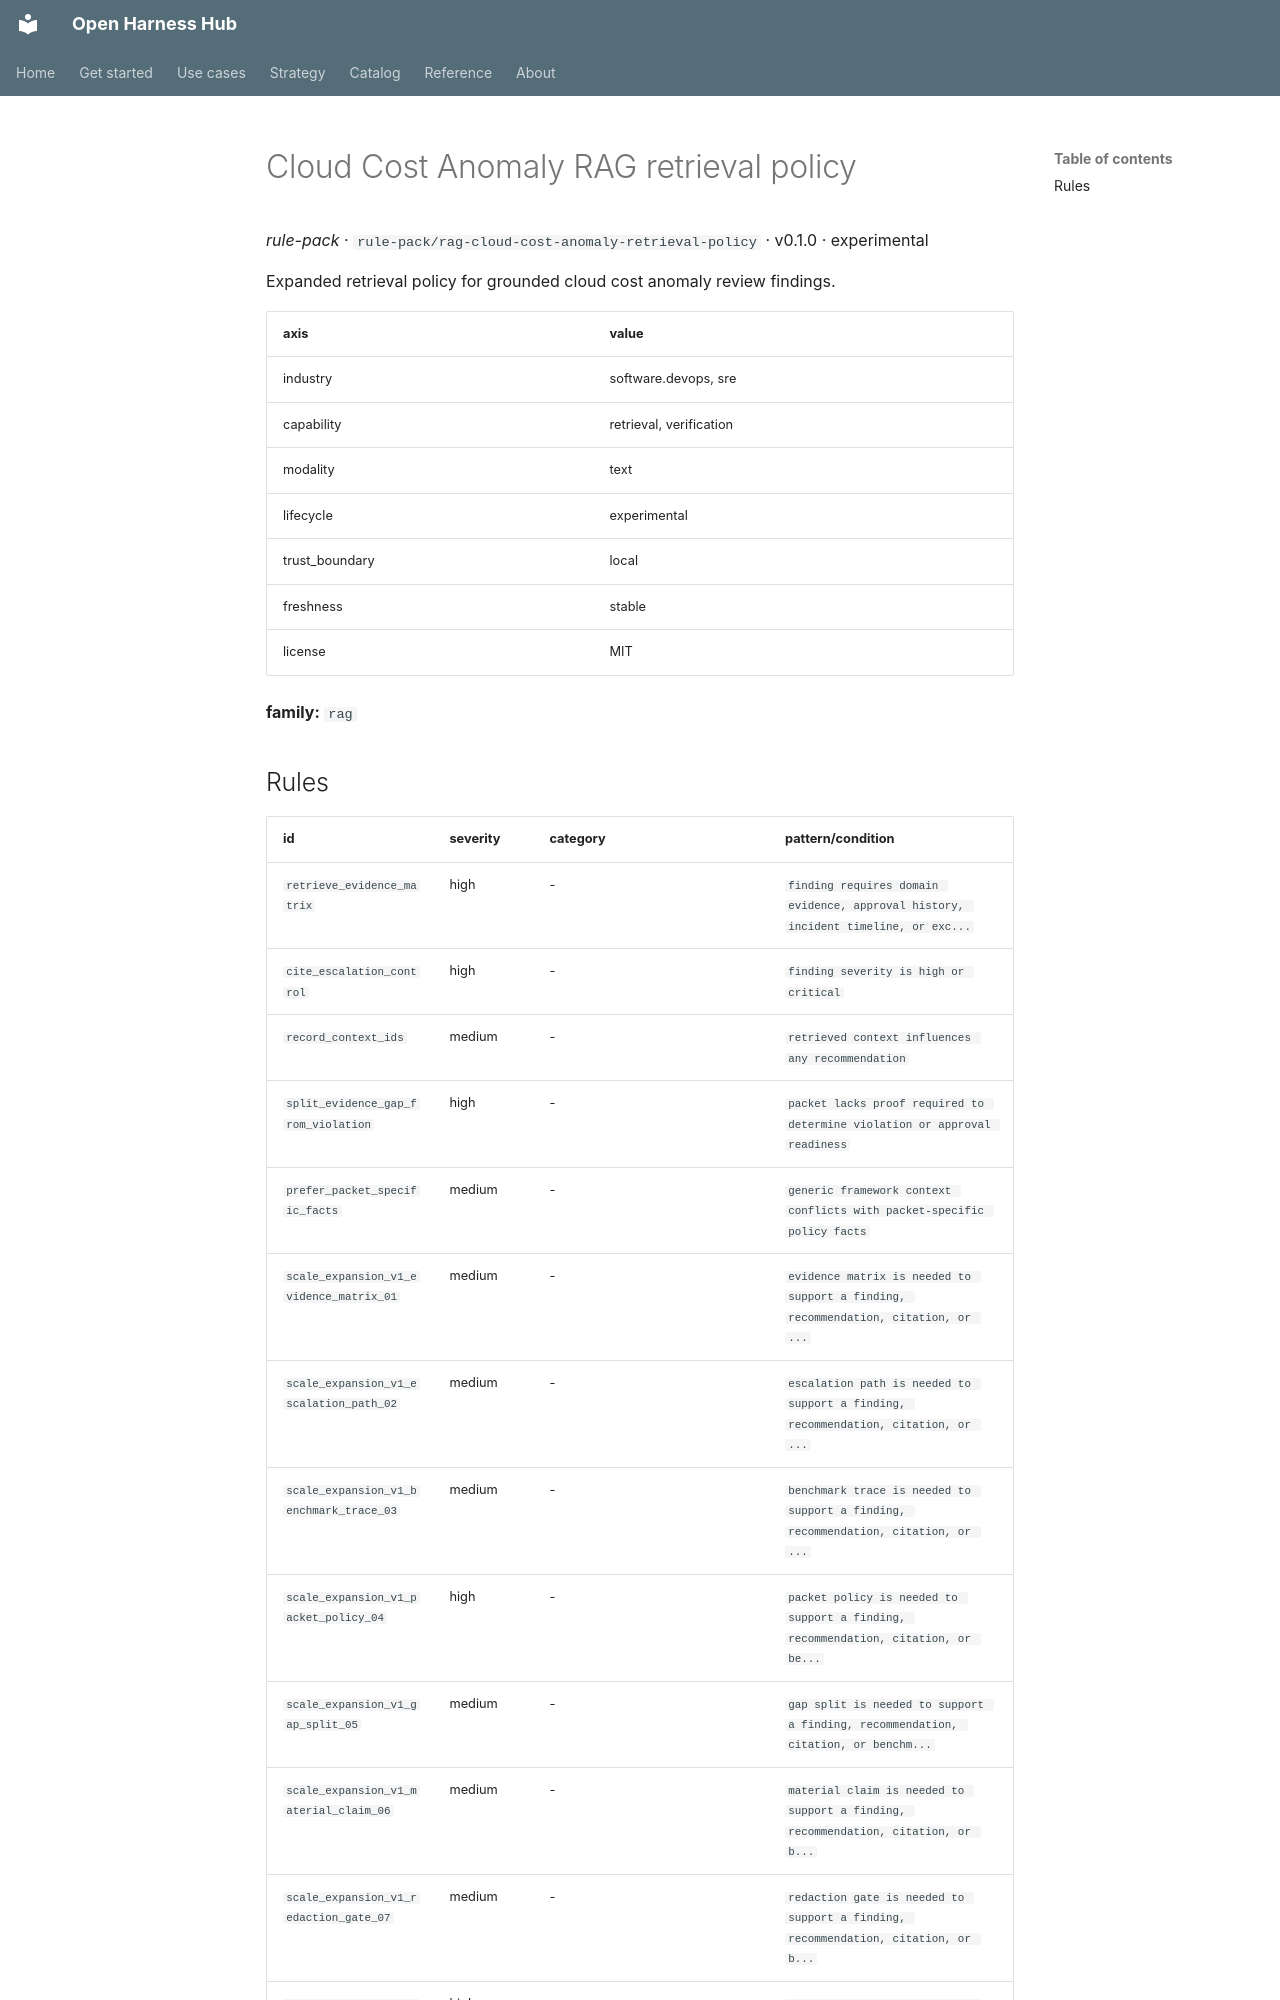

repository: Amarel-Taylor-Scott/open-harness-hub · page: catalog/rule-pack_rag-cloud-cost-anomaly-retrieval-policy/index.html · generator: mkdocs

# Cloud Cost Anomaly RAG retrieval policy

*rule-pack* · `rule-pack/rag-cloud-cost-anomaly-retrieval-policy` · v0.1.0 · experimental

Expanded retrieval policy for grounded cloud cost anomaly review findings.

| axis | value |
|---|---|
| industry | software.devops, sre |
| capability | retrieval, verification |
| modality | text |
| lifecycle | experimental |
| trust_boundary | local |
| freshness | stable |
| license | MIT |



**family:** `rag`
